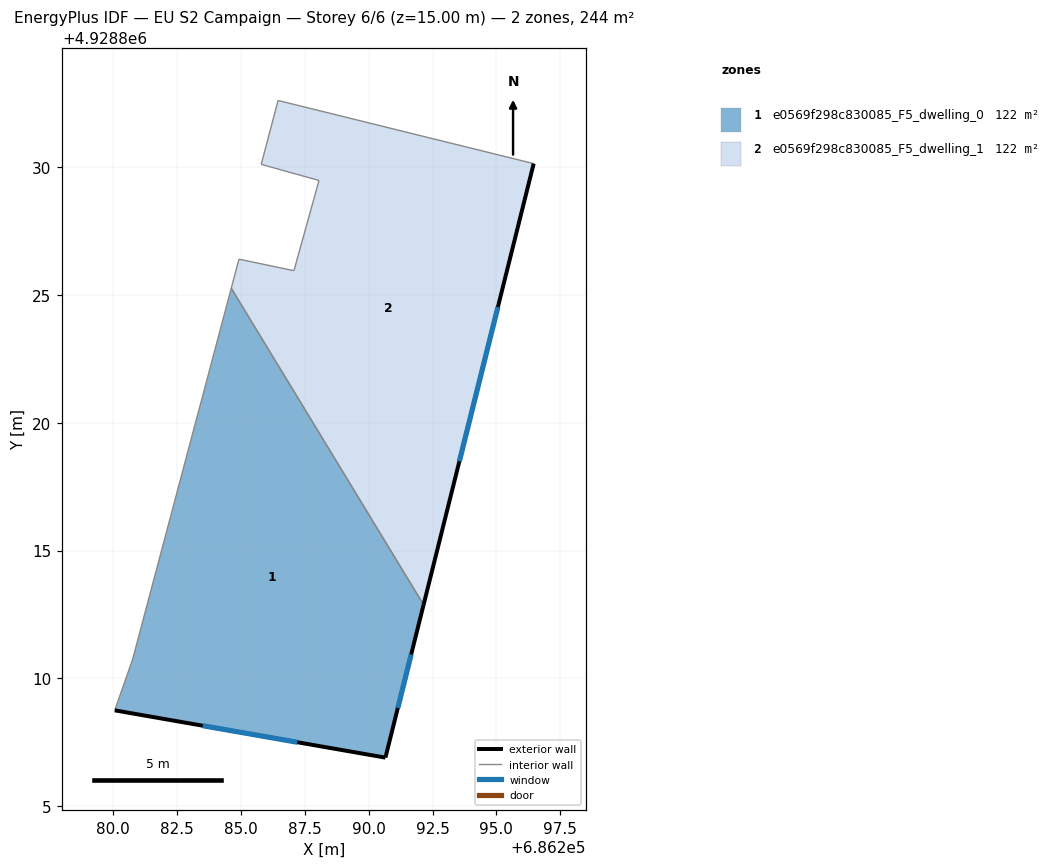
=== STOREY PLAN SPEC (per zone: floor XY polygon, exterior-wall plan segments, windows/doors) ===
zone 1: e0569f298c830085_F5_dwelling_0  (122.2 m²)
  floor: (686284.63, 4928825.26) (686292.15, 4928812.88) (686290.66, 4928806.90) (686280.07, 4928808.75) (686280.77, 4928810.75)
  exterior wall: (686290.66, 4928806.90) – (686292.15, 4928812.88)  [6.2 m]
    window: (686291.14, 4928808.84) – (686291.67, 4928810.93)  [2.3 m²]
  exterior wall: (686280.07, 4928808.75) – (686290.66, 4928806.90)  [10.7 m]
    window: (686283.51, 4928808.15) – (686287.21, 4928807.50)  [3.9 m²]
  interior walls: 3
zone 2: e0569f298c830085_F5_dwelling_1  (122.2 m²)
  floor: (686296.46, 4928830.14) (686292.15, 4928812.88) (686284.63, 4928825.26) (686284.93, 4928826.40) (686287.08, 4928825.95) (686288.06, 4928829.48) (686285.80, 4928830.11) (686286.46, 4928832.61)
  exterior wall: (686292.15, 4928812.88) – (686296.46, 4928830.14)  [17.8 m]
    window: (686293.55, 4928818.49) – (686295.06, 4928824.52)  [6.5 m²]
  interior walls: 7

=== DERIVED (storey summary) ===
Building: EU S2 Campaign
Storey: 6 of 6  (floor level z = 15.00 m)
Storey gross floor area: 244.3 m²
Zones on this storey: 2
  - e0569f298c830085_F5_dwelling_0: floor 122.2 m²; exterior wall 16.9 m (50.7 m²); 2 window(s) 6.2 m²; WWR 12.2%
  - e0569f298c830085_F5_dwelling_1: floor 122.2 m²; exterior wall 17.8 m (53.4 m²); 1 window(s) 6.5 m²; WWR 12.2%
Zone adjacency (shared interzone walls):
  - e0569f298c830085_F5_dwelling_0 ↔ e0569f298c830085_F5_dwelling_1